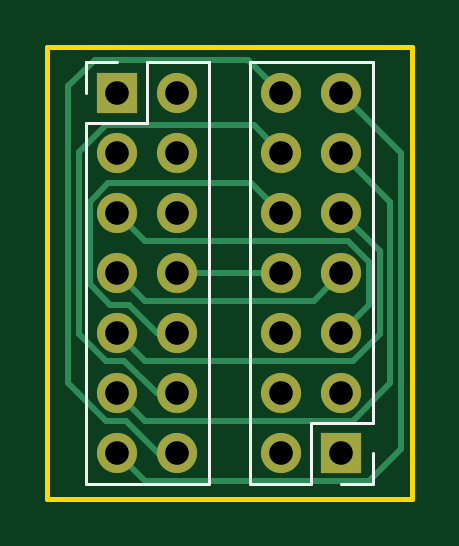
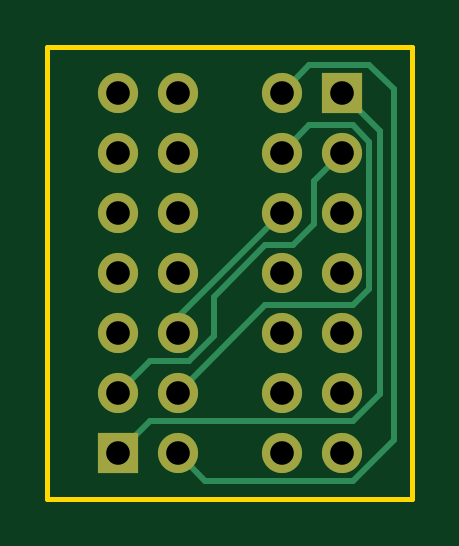
Circuit board: 11 layer files. Board 15.4 x 19.1 mm.
- bottom_copper: flippity-B_Cu.gbl (3039 bytes)
- bottom_mask: flippity-B_Mask.gbs (1338 bytes)
- paste: flippity-B_Paste.gbp (545 bytes)
- bottom_silk: flippity-B_Silkscreen.gbo (546 bytes)
- outline: flippity-Edge_Cuts.gm1 (785 bytes)
- top_copper: flippity-F_Cu.gtl (4561 bytes)
- top_mask: flippity-F_Mask.gts (1338 bytes)
- paste: flippity-F_Paste.gtp (545 bytes)
- top_silk: flippity-F_Silkscreen.gto (1386 bytes)
- drill: flippity-NPTH.drl (326 bytes)
- drill: flippity-PTH.drl (733 bytes)

=== bottom_copper: flippity-B_Cu.gbl ===
G04 #@! TF.GenerationSoftware,KiCad,Pcbnew,7.0.0-da2b9df05c~163~ubuntu22.04.1*
G04 #@! TF.CreationDate,2023-03-12T19:31:38+00:00*
G04 #@! TF.ProjectId,flippity,666c6970-7069-4747-992e-6b696361645f,rev?*
G04 #@! TF.SameCoordinates,Original*
G04 #@! TF.FileFunction,Copper,L2,Bot*
G04 #@! TF.FilePolarity,Positive*
%FSLAX46Y46*%
G04 Gerber Fmt 4.6, Leading zero omitted, Abs format (unit mm)*
G04 Created by KiCad (PCBNEW 7.0.0-da2b9df05c~163~ubuntu22.04.1) date 2023-03-12 19:31:38*
%MOMM*%
%LPD*%
G01*
G04 APERTURE LIST*
G04 #@! TA.AperFunction,ComponentPad*
%ADD10R,1.700000X1.700000*%
G04 #@! TD*
G04 #@! TA.AperFunction,ComponentPad*
%ADD11O,1.700000X1.700000*%
G04 #@! TD*
G04 #@! TA.AperFunction,Conductor*
%ADD12C,0.250000*%
G04 #@! TD*
G04 APERTURE END LIST*
D10*
X152526999Y-106679999D03*
D11*
X149986999Y-106679999D03*
X152526999Y-104139999D03*
X149986999Y-104139999D03*
X152526999Y-101599999D03*
X149986999Y-101599999D03*
X152526999Y-99059999D03*
X149986999Y-99059999D03*
X152526999Y-96519999D03*
X149986999Y-96519999D03*
X152526999Y-93979999D03*
X149986999Y-93979999D03*
X152526999Y-91439999D03*
X149986999Y-91439999D03*
D10*
X143040999Y-91439999D03*
D11*
X145580999Y-91439999D03*
X143040999Y-93979999D03*
X145580999Y-93979999D03*
X143040999Y-96519999D03*
X145580999Y-96519999D03*
X143040999Y-99059999D03*
X145580999Y-99059999D03*
X143040999Y-101599999D03*
X145580999Y-101599999D03*
X143040999Y-104139999D03*
X145580999Y-104139999D03*
X143040999Y-106679999D03*
X145580999Y-106679999D03*
D12*
X149987000Y-106680000D02*
X148812000Y-107855000D01*
X148812000Y-107855000D02*
X142554299Y-107855000D01*
X142554299Y-107855000D02*
X140843000Y-106143701D01*
X140843000Y-106143701D02*
X140843000Y-91288000D01*
X140843000Y-91288000D02*
X141866000Y-90265000D01*
X141866000Y-90265000D02*
X144406000Y-90265000D01*
X144406000Y-90265000D02*
X145581000Y-91440000D01*
X141866000Y-99736701D02*
X142554299Y-100425000D01*
X141866000Y-93493299D02*
X141866000Y-99736701D01*
X142554299Y-92805000D02*
X141866000Y-93493299D01*
X144406000Y-92805000D02*
X142554299Y-92805000D01*
X146272000Y-100425000D02*
X149987000Y-104140000D01*
X142554299Y-100425000D02*
X146272000Y-100425000D01*
X143041000Y-91440000D02*
X141416499Y-93064501D01*
X145581000Y-93980000D02*
X144406000Y-92805000D01*
X141416499Y-93064501D02*
X141416499Y-104177200D01*
X151162000Y-105315000D02*
X152527000Y-106680000D01*
X141416499Y-104177200D02*
X142554299Y-105315000D01*
X142554299Y-105315000D02*
X151162000Y-105315000D01*
X143041000Y-93980000D02*
X144216000Y-95155000D01*
X144216000Y-95155000D02*
X144216000Y-97006701D01*
X144216000Y-97006701D02*
X145094299Y-97885000D01*
X145094299Y-97885000D02*
X146272000Y-97885000D01*
X146272000Y-97885000D02*
X148463000Y-100076000D01*
X148463000Y-100076000D02*
X148463000Y-101737701D01*
X148463000Y-101737701D02*
X149500299Y-102775000D01*
X149500299Y-102775000D02*
X151162000Y-102775000D01*
X151162000Y-102775000D02*
X152527000Y-104140000D01*
X145581000Y-96520000D02*
X149987000Y-100926000D01*
X149987000Y-100926000D02*
X149987000Y-101600000D01*
M02*

=== bottom_mask: flippity-B_Mask.gbs ===
G04 #@! TF.GenerationSoftware,KiCad,Pcbnew,7.0.0-da2b9df05c~163~ubuntu22.04.1*
G04 #@! TF.CreationDate,2023-03-12T19:31:38+00:00*
G04 #@! TF.ProjectId,flippity,666c6970-7069-4747-992e-6b696361645f,rev?*
G04 #@! TF.SameCoordinates,Original*
G04 #@! TF.FileFunction,Soldermask,Bot*
G04 #@! TF.FilePolarity,Negative*
%FSLAX46Y46*%
G04 Gerber Fmt 4.6, Leading zero omitted, Abs format (unit mm)*
G04 Created by KiCad (PCBNEW 7.0.0-da2b9df05c~163~ubuntu22.04.1) date 2023-03-12 19:31:38*
%MOMM*%
%LPD*%
G01*
G04 APERTURE LIST*
%ADD10R,1.700000X1.700000*%
%ADD11O,1.700000X1.700000*%
G04 APERTURE END LIST*
D10*
X152526999Y-106679999D03*
D11*
X149986999Y-106679999D03*
X152526999Y-104139999D03*
X149986999Y-104139999D03*
X152526999Y-101599999D03*
X149986999Y-101599999D03*
X152526999Y-99059999D03*
X149986999Y-99059999D03*
X152526999Y-96519999D03*
X149986999Y-96519999D03*
X152526999Y-93979999D03*
X149986999Y-93979999D03*
X152526999Y-91439999D03*
X149986999Y-91439999D03*
D10*
X143040999Y-91439999D03*
D11*
X145580999Y-91439999D03*
X143040999Y-93979999D03*
X145580999Y-93979999D03*
X143040999Y-96519999D03*
X145580999Y-96519999D03*
X143040999Y-99059999D03*
X145580999Y-99059999D03*
X143040999Y-101599999D03*
X145580999Y-101599999D03*
X143040999Y-104139999D03*
X145580999Y-104139999D03*
X143040999Y-106679999D03*
X145580999Y-106679999D03*
M02*

=== paste: flippity-B_Paste.gbp ===
G04 #@! TF.GenerationSoftware,KiCad,Pcbnew,7.0.0-da2b9df05c~163~ubuntu22.04.1*
G04 #@! TF.CreationDate,2023-03-12T19:31:38+00:00*
G04 #@! TF.ProjectId,flippity,666c6970-7069-4747-992e-6b696361645f,rev?*
G04 #@! TF.SameCoordinates,Original*
G04 #@! TF.FileFunction,Paste,Bot*
G04 #@! TF.FilePolarity,Positive*
%FSLAX46Y46*%
G04 Gerber Fmt 4.6, Leading zero omitted, Abs format (unit mm)*
G04 Created by KiCad (PCBNEW 7.0.0-da2b9df05c~163~ubuntu22.04.1) date 2023-03-12 19:31:38*
%MOMM*%
%LPD*%
G01*
G04 APERTURE LIST*
G04 APERTURE END LIST*
M02*

=== bottom_silk: flippity-B_Silkscreen.gbo ===
G04 #@! TF.GenerationSoftware,KiCad,Pcbnew,7.0.0-da2b9df05c~163~ubuntu22.04.1*
G04 #@! TF.CreationDate,2023-03-12T19:31:38+00:00*
G04 #@! TF.ProjectId,flippity,666c6970-7069-4747-992e-6b696361645f,rev?*
G04 #@! TF.SameCoordinates,Original*
G04 #@! TF.FileFunction,Legend,Bot*
G04 #@! TF.FilePolarity,Positive*
%FSLAX46Y46*%
G04 Gerber Fmt 4.6, Leading zero omitted, Abs format (unit mm)*
G04 Created by KiCad (PCBNEW 7.0.0-da2b9df05c~163~ubuntu22.04.1) date 2023-03-12 19:31:38*
%MOMM*%
%LPD*%
G01*
G04 APERTURE LIST*
G04 APERTURE END LIST*
M02*

=== outline: flippity-Edge_Cuts.gm1 ===
G04 #@! TF.GenerationSoftware,KiCad,Pcbnew,7.0.0-da2b9df05c~163~ubuntu22.04.1*
G04 #@! TF.CreationDate,2023-03-12T19:31:38+00:00*
G04 #@! TF.ProjectId,flippity,666c6970-7069-4747-992e-6b696361645f,rev?*
G04 #@! TF.SameCoordinates,Original*
G04 #@! TF.FileFunction,Profile,NP*
%FSLAX46Y46*%
G04 Gerber Fmt 4.6, Leading zero omitted, Abs format (unit mm)*
G04 Created by KiCad (PCBNEW 7.0.0-da2b9df05c~163~ubuntu22.04.1) date 2023-03-12 19:31:38*
%MOMM*%
%LPD*%
G01*
G04 APERTURE LIST*
G04 #@! TA.AperFunction,Profile*
%ADD10C,0.200000*%
G04 #@! TD*
G04 APERTURE END LIST*
D10*
X140068000Y-89500000D02*
X155500000Y-89500000D01*
X155500000Y-89500000D02*
X155500000Y-108620000D01*
X155500000Y-108620000D02*
X140068000Y-108620000D01*
X140068000Y-108620000D02*
X140068000Y-89500000D01*
M02*

=== top_copper: flippity-F_Cu.gtl ===
G04 #@! TF.GenerationSoftware,KiCad,Pcbnew,7.0.0-da2b9df05c~163~ubuntu22.04.1*
G04 #@! TF.CreationDate,2023-03-12T19:31:37+00:00*
G04 #@! TF.ProjectId,flippity,666c6970-7069-4747-992e-6b696361645f,rev?*
G04 #@! TF.SameCoordinates,Original*
G04 #@! TF.FileFunction,Copper,L1,Top*
G04 #@! TF.FilePolarity,Positive*
%FSLAX46Y46*%
G04 Gerber Fmt 4.6, Leading zero omitted, Abs format (unit mm)*
G04 Created by KiCad (PCBNEW 7.0.0-da2b9df05c~163~ubuntu22.04.1) date 2023-03-12 19:31:37*
%MOMM*%
%LPD*%
G01*
G04 APERTURE LIST*
G04 #@! TA.AperFunction,ComponentPad*
%ADD10R,1.700000X1.700000*%
G04 #@! TD*
G04 #@! TA.AperFunction,ComponentPad*
%ADD11O,1.700000X1.700000*%
G04 #@! TD*
G04 #@! TA.AperFunction,Conductor*
%ADD12C,0.250000*%
G04 #@! TD*
G04 APERTURE END LIST*
D10*
X152526999Y-106679999D03*
D11*
X149986999Y-106679999D03*
X152526999Y-104139999D03*
X149986999Y-104139999D03*
X152526999Y-101599999D03*
X149986999Y-101599999D03*
X152526999Y-99059999D03*
X149986999Y-99059999D03*
X152526999Y-96519999D03*
X149986999Y-96519999D03*
X152526999Y-93979999D03*
X149986999Y-93979999D03*
X152526999Y-91439999D03*
X149986999Y-91439999D03*
D10*
X143040999Y-91439999D03*
D11*
X145580999Y-91439999D03*
X143040999Y-93979999D03*
X145580999Y-93979999D03*
X143040999Y-96519999D03*
X145580999Y-96519999D03*
X143040999Y-99059999D03*
X145580999Y-99059999D03*
X143040999Y-101599999D03*
X145580999Y-101599999D03*
X143040999Y-104139999D03*
X145580999Y-104139999D03*
X143040999Y-106679999D03*
X145580999Y-106679999D03*
D12*
X141416499Y-95847110D02*
X141419501Y-95844108D01*
X141416499Y-99732890D02*
X141416499Y-98387110D01*
X141419501Y-101640202D02*
X141419501Y-99735892D01*
X144780000Y-106680000D02*
X143415000Y-105315000D01*
X142744299Y-100425000D02*
X141866000Y-99546701D01*
X145581000Y-101600000D02*
X144702701Y-101600000D01*
X144702701Y-101600000D02*
X143527701Y-100425000D01*
X143527701Y-100425000D02*
X142744299Y-100425000D01*
X145581000Y-106680000D02*
X144780000Y-106680000D01*
X141866000Y-99546701D02*
X141866000Y-98573299D01*
X141869002Y-97009703D02*
X141866000Y-97006701D01*
X148717000Y-95250000D02*
X149987000Y-96520000D01*
X141866000Y-97006701D02*
X141866000Y-96033299D01*
X141866000Y-96033299D02*
X142649299Y-95250000D01*
X148590000Y-90043000D02*
X149987000Y-91440000D01*
X141419501Y-95844108D02*
X141419501Y-93939798D01*
X144702701Y-104140000D02*
X143337701Y-102775000D01*
X140966998Y-91164002D02*
X142088000Y-90043000D01*
X141866000Y-98573299D02*
X141869002Y-98570297D01*
X141416499Y-97192890D02*
X141416499Y-95847110D01*
X141419501Y-93939798D02*
X142554299Y-92805000D01*
X141419501Y-98384108D02*
X141419501Y-97195892D01*
X148812000Y-92805000D02*
X149987000Y-93980000D01*
X142649299Y-95250000D02*
X148717000Y-95250000D01*
X142554299Y-92805000D02*
X148812000Y-92805000D01*
X142554299Y-105315000D02*
X140966998Y-103727699D01*
X141419501Y-99735892D02*
X141416499Y-99732890D01*
X141419501Y-97195892D02*
X141416499Y-97192890D01*
X145581000Y-104140000D02*
X144702701Y-104140000D01*
X140966998Y-103727699D02*
X140966998Y-91164002D01*
X142554299Y-102775000D02*
X141419501Y-101640202D01*
X141869002Y-98570297D02*
X141869002Y-97009703D01*
X141416499Y-98387110D02*
X141419501Y-98384108D01*
X142088000Y-90043000D02*
X148590000Y-90043000D01*
X143337701Y-102775000D02*
X142554299Y-102775000D01*
X143415000Y-105315000D02*
X142554299Y-105315000D01*
X143041000Y-106680000D02*
X144216000Y-107855000D01*
X144216000Y-107855000D02*
X153702000Y-107855000D01*
X153702000Y-107855000D02*
X155052000Y-106505000D01*
X155052000Y-106505000D02*
X155052000Y-93965000D01*
X155052000Y-93965000D02*
X152527000Y-91440000D01*
X143041000Y-104140000D02*
X144216000Y-105315000D01*
X144216000Y-105315000D02*
X153013701Y-105315000D01*
X154602000Y-103726701D02*
X154602000Y-96055000D01*
X153013701Y-105315000D02*
X154602000Y-103726701D01*
X154602000Y-96055000D02*
X152527000Y-93980000D01*
X143041000Y-101600000D02*
X144216000Y-102775000D01*
X144216000Y-102775000D02*
X153013701Y-102775000D01*
X154152000Y-101636701D02*
X154152000Y-98145000D01*
X153013701Y-102775000D02*
X154152000Y-101636701D01*
X154152000Y-98145000D02*
X152527000Y-96520000D01*
X143041000Y-96520000D02*
X144216000Y-97695000D01*
X144216000Y-97695000D02*
X152823701Y-97695000D01*
X152823701Y-97695000D02*
X153702000Y-98573299D01*
X153702000Y-98573299D02*
X153702000Y-100425000D01*
X153702000Y-100425000D02*
X152527000Y-101600000D01*
X143041000Y-99060000D02*
X144216000Y-100235000D01*
X144216000Y-100235000D02*
X151352000Y-100235000D01*
X151352000Y-100235000D02*
X152527000Y-99060000D01*
X145581000Y-99060000D02*
X149987000Y-99060000D01*
M02*

=== top_mask: flippity-F_Mask.gts ===
G04 #@! TF.GenerationSoftware,KiCad,Pcbnew,7.0.0-da2b9df05c~163~ubuntu22.04.1*
G04 #@! TF.CreationDate,2023-03-12T19:31:38+00:00*
G04 #@! TF.ProjectId,flippity,666c6970-7069-4747-992e-6b696361645f,rev?*
G04 #@! TF.SameCoordinates,Original*
G04 #@! TF.FileFunction,Soldermask,Top*
G04 #@! TF.FilePolarity,Negative*
%FSLAX46Y46*%
G04 Gerber Fmt 4.6, Leading zero omitted, Abs format (unit mm)*
G04 Created by KiCad (PCBNEW 7.0.0-da2b9df05c~163~ubuntu22.04.1) date 2023-03-12 19:31:38*
%MOMM*%
%LPD*%
G01*
G04 APERTURE LIST*
%ADD10R,1.700000X1.700000*%
%ADD11O,1.700000X1.700000*%
G04 APERTURE END LIST*
D10*
X152526999Y-106679999D03*
D11*
X149986999Y-106679999D03*
X152526999Y-104139999D03*
X149986999Y-104139999D03*
X152526999Y-101599999D03*
X149986999Y-101599999D03*
X152526999Y-99059999D03*
X149986999Y-99059999D03*
X152526999Y-96519999D03*
X149986999Y-96519999D03*
X152526999Y-93979999D03*
X149986999Y-93979999D03*
X152526999Y-91439999D03*
X149986999Y-91439999D03*
D10*
X143040999Y-91439999D03*
D11*
X145580999Y-91439999D03*
X143040999Y-93979999D03*
X145580999Y-93979999D03*
X143040999Y-96519999D03*
X145580999Y-96519999D03*
X143040999Y-99059999D03*
X145580999Y-99059999D03*
X143040999Y-101599999D03*
X145580999Y-101599999D03*
X143040999Y-104139999D03*
X145580999Y-104139999D03*
X143040999Y-106679999D03*
X145580999Y-106679999D03*
M02*

=== paste: flippity-F_Paste.gtp ===
G04 #@! TF.GenerationSoftware,KiCad,Pcbnew,7.0.0-da2b9df05c~163~ubuntu22.04.1*
G04 #@! TF.CreationDate,2023-03-12T19:31:38+00:00*
G04 #@! TF.ProjectId,flippity,666c6970-7069-4747-992e-6b696361645f,rev?*
G04 #@! TF.SameCoordinates,Original*
G04 #@! TF.FileFunction,Paste,Top*
G04 #@! TF.FilePolarity,Positive*
%FSLAX46Y46*%
G04 Gerber Fmt 4.6, Leading zero omitted, Abs format (unit mm)*
G04 Created by KiCad (PCBNEW 7.0.0-da2b9df05c~163~ubuntu22.04.1) date 2023-03-12 19:31:38*
%MOMM*%
%LPD*%
G01*
G04 APERTURE LIST*
G04 APERTURE END LIST*
M02*

=== top_silk: flippity-F_Silkscreen.gto ===
G04 #@! TF.GenerationSoftware,KiCad,Pcbnew,7.0.0-da2b9df05c~163~ubuntu22.04.1*
G04 #@! TF.CreationDate,2023-03-12T19:31:38+00:00*
G04 #@! TF.ProjectId,flippity,666c6970-7069-4747-992e-6b696361645f,rev?*
G04 #@! TF.SameCoordinates,Original*
G04 #@! TF.FileFunction,Legend,Top*
G04 #@! TF.FilePolarity,Positive*
%FSLAX46Y46*%
G04 Gerber Fmt 4.6, Leading zero omitted, Abs format (unit mm)*
G04 Created by KiCad (PCBNEW 7.0.0-da2b9df05c~163~ubuntu22.04.1) date 2023-03-12 19:31:38*
%MOMM*%
%LPD*%
G01*
G04 APERTURE LIST*
%ADD10C,0.120000*%
G04 APERTURE END LIST*
D10*
X153857000Y-90110000D02*
X148657000Y-90110000D01*
X151257000Y-108010000D02*
X148657000Y-108010000D01*
X153857000Y-106680000D02*
X153857000Y-108010000D01*
X153857000Y-105410000D02*
X151257000Y-105410000D01*
X148657000Y-108010000D02*
X148657000Y-90110000D01*
X153857000Y-108010000D02*
X152527000Y-108010000D01*
X153857000Y-105410000D02*
X153857000Y-90110000D01*
X151257000Y-105410000D02*
X151257000Y-108010000D01*
X141711000Y-108010000D02*
X146911000Y-108010000D01*
X144311000Y-90110000D02*
X146911000Y-90110000D01*
X141711000Y-91440000D02*
X141711000Y-90110000D01*
X141711000Y-92710000D02*
X144311000Y-92710000D01*
X146911000Y-90110000D02*
X146911000Y-108010000D01*
X141711000Y-90110000D02*
X143041000Y-90110000D01*
X141711000Y-92710000D02*
X141711000Y-108010000D01*
X144311000Y-92710000D02*
X144311000Y-90110000D01*
M02*

=== drill: flippity-NPTH.drl ===
M48
; DRILL file {KiCad 7.0.0-da2b9df05c~163~ubuntu22.04.1} date Sun Mar 12 19:31:43 2023
; FORMAT={-:-/ absolute / inch / decimal}
; #@! TF.CreationDate,2023-03-12T19:31:43+00:00
; #@! TF.GenerationSoftware,Kicad,Pcbnew,7.0.0-da2b9df05c~163~ubuntu22.04.1
; #@! TF.FileFunction,NonPlated,1,2,NPTH
FMAT,2
INCH
%
G90
G05
T0
M30

=== drill: flippity-PTH.drl ===
M48
; DRILL file {KiCad 7.0.0-da2b9df05c~163~ubuntu22.04.1} date Sun Mar 12 19:31:43 2023
; FORMAT={-:-/ absolute / inch / decimal}
; #@! TF.CreationDate,2023-03-12T19:31:43+00:00
; #@! TF.GenerationSoftware,Kicad,Pcbnew,7.0.0-da2b9df05c~163~ubuntu22.04.1
; #@! TF.FileFunction,Plated,1,2,PTH
FMAT,2
INCH
; #@! TA.AperFunction,Plated,PTH,ComponentDrill
T1C0.0394
%
G90
G05
T1
X5.6315Y-3.6
X5.6315Y-3.7
X5.6315Y-3.8
X5.6315Y-3.9
X5.6315Y-4.0
X5.6315Y-4.1
X5.6315Y-4.2
X5.7315Y-3.6
X5.7315Y-3.7
X5.7315Y-3.8
X5.7315Y-3.9
X5.7315Y-4.0
X5.7315Y-4.1
X5.7315Y-4.2
X5.905Y-3.6
X5.905Y-3.7
X5.905Y-3.8
X5.905Y-3.9
X5.905Y-4.0
X5.905Y-4.1
X5.905Y-4.2
X6.005Y-3.6
X6.005Y-3.7
X6.005Y-3.8
X6.005Y-3.9
X6.005Y-4.0
X6.005Y-4.1
X6.005Y-4.2
T0
M30

